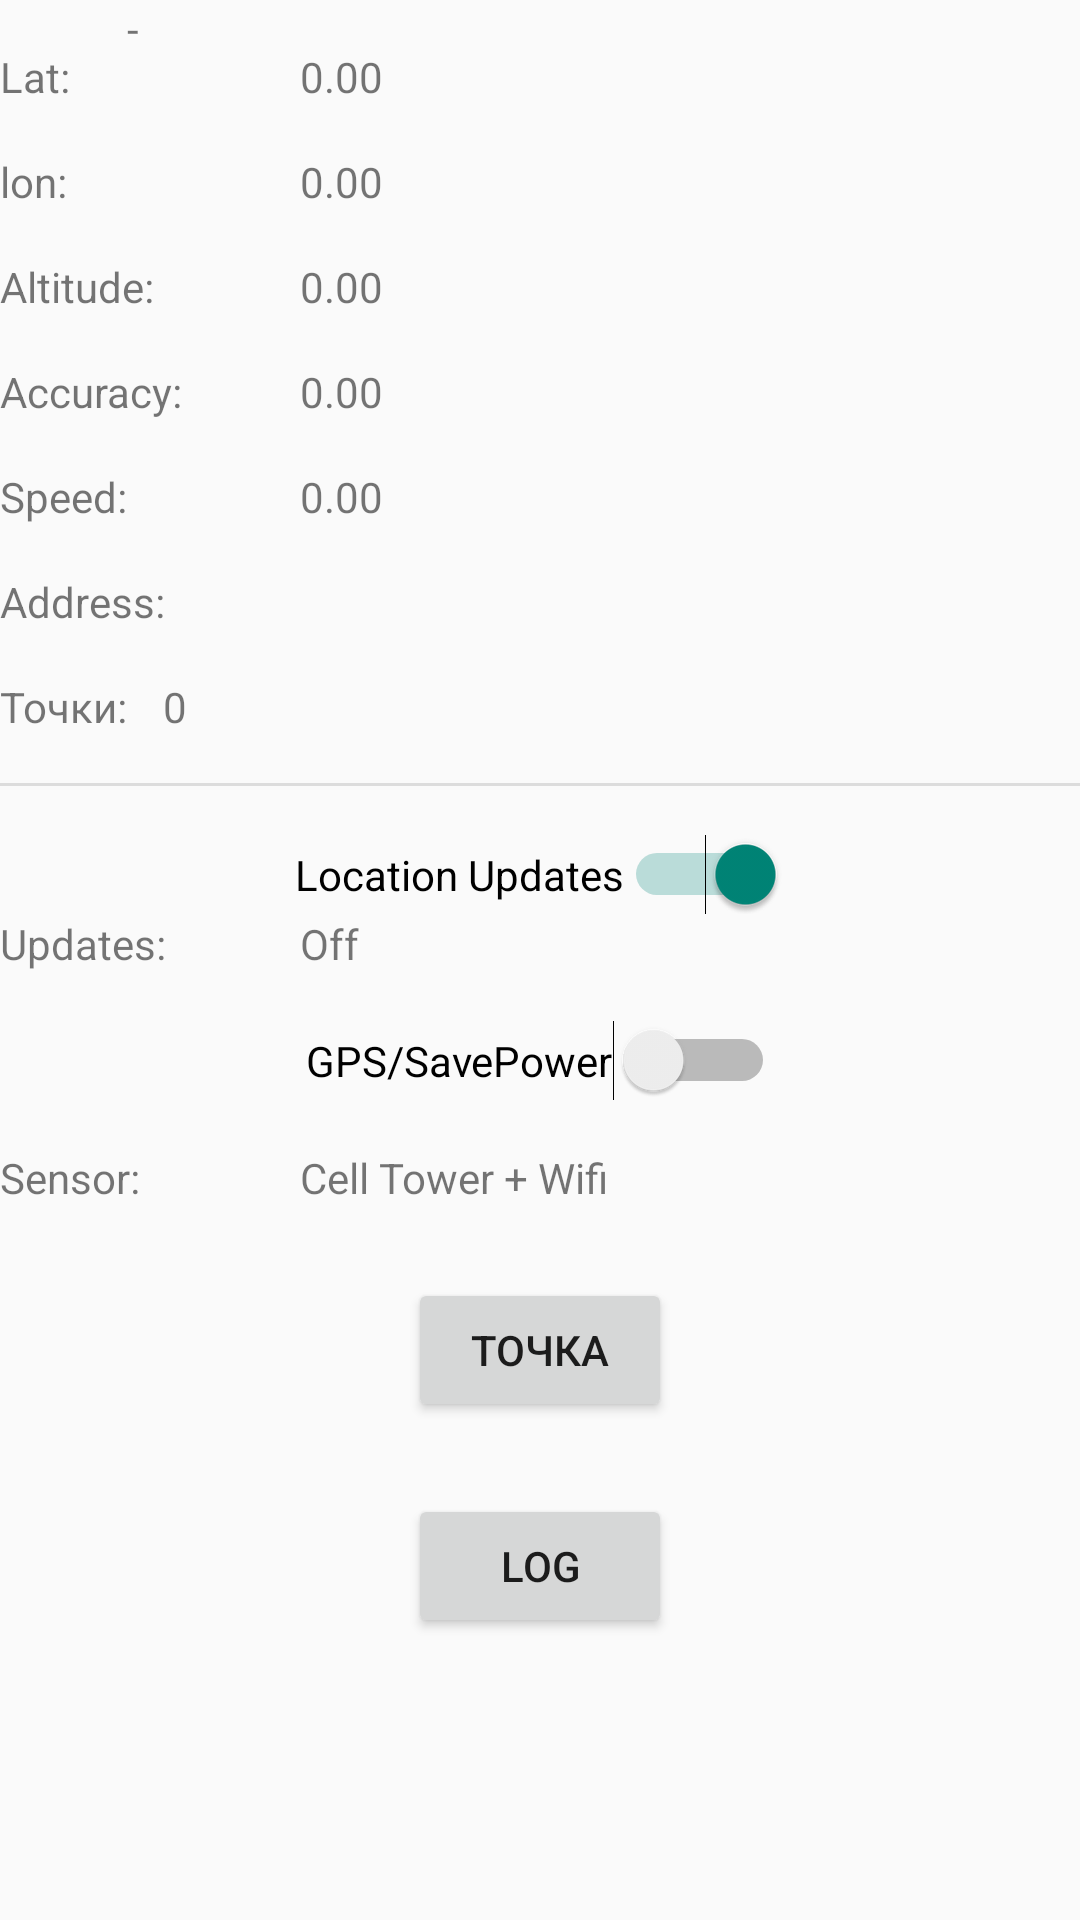

The Android layout XML behind this screen, and the referenced resources:
<!-- AndroidManifest.xml: application theme Theme.AppCompat.Light.NoActionBar -->
<!-- res/layout/fragment_gps_debug.xml -->
<?xml version="1.0" encoding="utf-8"?>
<FrameLayout xmlns:android="http://schemas.android.com/apk/res/android"
             xmlns:tools="http://schemas.android.com/tools"
             android:layout_width="match_parent"
             android:layout_height="match_parent"
             tools:context=".gps_debug"
             xmlns:app="http://schemas.android.com/apk/res-auto">
    <androidx.constraintlayout.widget.ConstraintLayout
            android:layout_width="match_parent"
            android:layout_height="670dp">
        <TextView
                android:id="@+id/tv_labellat"
                android:layout_width="100dp"
                android:layout_height="wrap_content"
                android:layout_marginTop="16dp"
                android:text="Lat:"
                app:layout_constraintStart_toStartOf="parent"
                app:layout_constraintTop_toTopOf="parent"/>

        <TextView
                android:id="@+id/tv_lat"
                android:layout_width="wrap_content"
                android:layout_height="wrap_content"
                android:layout_marginTop="16dp"
                android:text="0.00"
                app:layout_constraintStart_toEndOf="@+id/tv_labellat"
                app:layout_constraintTop_toTopOf="parent"/>

        <TextView
                android:id="@+id/tv_labellon"
                android:layout_width="100dp"
                android:layout_height="wrap_content"
                android:layout_marginTop="16dp"
                android:text="lon:"
                app:layout_constraintStart_toStartOf="parent"
                app:layout_constraintTop_toBottomOf="@+id/tv_labellat"/>

        <TextView
                android:id="@+id/tv_lon"
                android:layout_width="wrap_content"
                android:layout_height="wrap_content"
                android:layout_marginTop="16dp"
                android:text="0.00"
                app:layout_constraintStart_toEndOf="@+id/tv_labellon"
                app:layout_constraintTop_toBottomOf="@+id/tv_lat"
        />
        <TextView
                android:id="@+id/tv_labelaltitude"
                android:layout_width="100dp"
                android:layout_height="wrap_content"
                android:layout_marginTop="16dp"
                android:text="Altitude:"
                app:layout_constraintStart_toStartOf="parent"
                app:layout_constraintTop_toBottomOf="@+id/tv_labellon"/>

        <TextView
                android:id="@+id/tv_altitude"
                android:layout_width="wrap_content"
                android:layout_height="wrap_content"
                android:text="0.00"
                app:layout_constraintStart_toEndOf="@+id/tv_labelaltitude"
                app:layout_constraintTop_toTopOf="@+id/tv_labelaltitude"/>

        <TextView
                android:id="@+id/tv_labelaccuracy"
                android:layout_width="100dp"
                android:layout_height="wrap_content"
                android:layout_marginTop="16dp"
                android:text="Accuracy:"
                app:layout_constraintStart_toStartOf="parent"
                app:layout_constraintTop_toBottomOf="@+id/tv_labelaltitude"/>

        <TextView
                android:id="@+id/tv_accuracy"
                android:layout_width="wrap_content"
                android:layout_height="wrap_content"
                android:text="0.00"
                app:layout_constraintStart_toEndOf="@+id/tv_labelaccuracy"
                app:layout_constraintTop_toTopOf="@+id/tv_labelaccuracy"/>

        <TextView
                android:id="@+id/tv_labelspeed"
                android:layout_width="100dp"
                android:layout_height="wrap_content"
                android:layout_marginTop="16dp"
                android:text="Speed:"
                app:layout_constraintStart_toStartOf="parent"
                app:layout_constraintTop_toBottomOf="@+id/tv_labelaccuracy"/>

        <TextView
                android:id="@+id/tv_speed"
                android:layout_width="wrap_content"
                android:layout_height="wrap_content"
                android:text="0.00"
                app:layout_constraintStart_toEndOf="@+id/tv_labelspeed"
                app:layout_constraintTop_toTopOf="@+id/tv_labelspeed"/>

        <TextView
                android:id="@+id/tv_labelsensor"
                android:layout_width="100dp"
                android:layout_height="wrap_content"
                android:layout_marginTop="16dp"
                android:text="Sensor:"
                app:layout_constraintStart_toStartOf="parent"
                app:layout_constraintTop_toBottomOf="@+id/sw_gps_map"/>

        <TextView
                android:id="@+id/tv_sensor"
                android:layout_width="wrap_content"
                android:layout_height="wrap_content"
                android:text="Cell Tower + Wifi"
                app:layout_constraintStart_toEndOf="@+id/tv_labelsensor"
                app:layout_constraintTop_toTopOf="@+id/tv_labelsensor"/>

        <TextView
                android:id="@+id/tv_labelupdates"
                android:layout_width="100dp"
                android:layout_height="wrap_content"
                android:text="Updates:"
                app:layout_constraintStart_toStartOf="parent"
                app:layout_constraintTop_toBottomOf="@+id/sw_locationsupdates_map"/>

        <TextView
                android:id="@+id/tv_updates"
                android:layout_width="wrap_content"
                android:layout_height="wrap_content"
                android:text="Off"
                app:layout_constraintStart_toEndOf="@+id/tv_labelupdates"
                app:layout_constraintTop_toTopOf="@+id/tv_labelupdates"/>

        <Switch
                android:id="@+id/sw_locationsupdates_map"
                android:layout_width="wrap_content"
                android:layout_height="wrap_content"
                android:layout_marginTop="16dp"
                android:checked="true"
                android:text="Location Updates"
                app:layout_constraintEnd_toEndOf="parent"
                app:layout_constraintStart_toStartOf="parent"
                app:layout_constraintTop_toBottomOf="@+id/divider"/>

        <Switch
                android:id="@+id/sw_gps_map"
                android:layout_width="wrap_content"
                android:layout_height="wrap_content"
                android:layout_marginTop="16dp"
                android:text="GPS/SavePower"
                app:layout_constraintEnd_toEndOf="parent"
                app:layout_constraintStart_toStartOf="parent"
                app:layout_constraintTop_toBottomOf="@+id/tv_labelupdates"/>

        <TextView
                android:id="@+id/tv_address"
                android:layout_width="wrap_content"
                android:layout_height="wrap_content"
                app:layout_constraintStart_toEndOf="@+id/tv_lbladdress"
                app:layout_constraintTop_toTopOf="@+id/tv_lbladdress"/>

        <TextView
                android:id="@+id/tv_lbladdress"
                android:layout_width="100dp"
                android:layout_height="wrap_content"
                android:layout_marginTop="16dp"
                android:text="Address:"
                app:layout_constraintStart_toStartOf="parent"
                app:layout_constraintTop_toBottomOf="@+id/tv_labelspeed"/>

        <View
                android:id="@+id/divider"
                android:layout_width="409dp"
                android:layout_height="1dp"
                android:background="?android:attr/listDivider"
                tools:layout_editor_absoluteX="1dp" app:layout_constraintTop_toBottomOf="@+id/textView"
                android:layout_marginTop="16dp"/>
        <TextView
                android:text="Точки:"
                android:layout_width="wrap_content"
                android:layout_height="wrap_content" android:id="@+id/textView"
                app:layout_constraintStart_toStartOf="parent"
                app:layout_constraintTop_toBottomOf="@+id/tv_lbladdress" android:layout_marginTop="16dp"/>
        <TextView
                android:layout_width="wrap_content"
                android:layout_height="wrap_content" android:id="@+id/tv_point_count"
                app:layout_constraintStart_toEndOf="@+id/textView" android:layout_marginStart="12dp"
                android:text="0" app:layout_constraintTop_toTopOf="@+id/textView"/>
        <TextView
                android:text="-"
                android:layout_width="wrap_content"
                android:layout_height="wrap_content" android:id="@+id/textView2"
                tools:layout_editor_absoluteY="229dp"
                app:layout_constraintStart_toEndOf="@+id/textView"/>
        <Button
                android:text="Точка"
                android:layout_width="wrap_content"
                android:layout_height="wrap_content" android:id="@+id/btn_point"
                app:layout_constraintTop_toBottomOf="@+id/tv_labelsensor"
                android:layout_marginTop="24dp" app:layout_constraintEnd_toEndOf="parent"
                app:layout_constraintStart_toStartOf="parent"/>
        <Button
                android:text="LOG"
                android:layout_width="wrap_content"
                android:layout_height="wrap_content" android:id="@+id/btn_log_point"
                app:layout_constraintTop_toBottomOf="@+id/btn_point" android:layout_marginTop="24dp"
                app:layout_constraintEnd_toEndOf="parent" app:layout_constraintStart_toStartOf="parent"/>

    </androidx.constraintlayout.widget.ConstraintLayout>

</FrameLayout>
<!-- resources referenced by this layout -->
<resources>

</resources>
